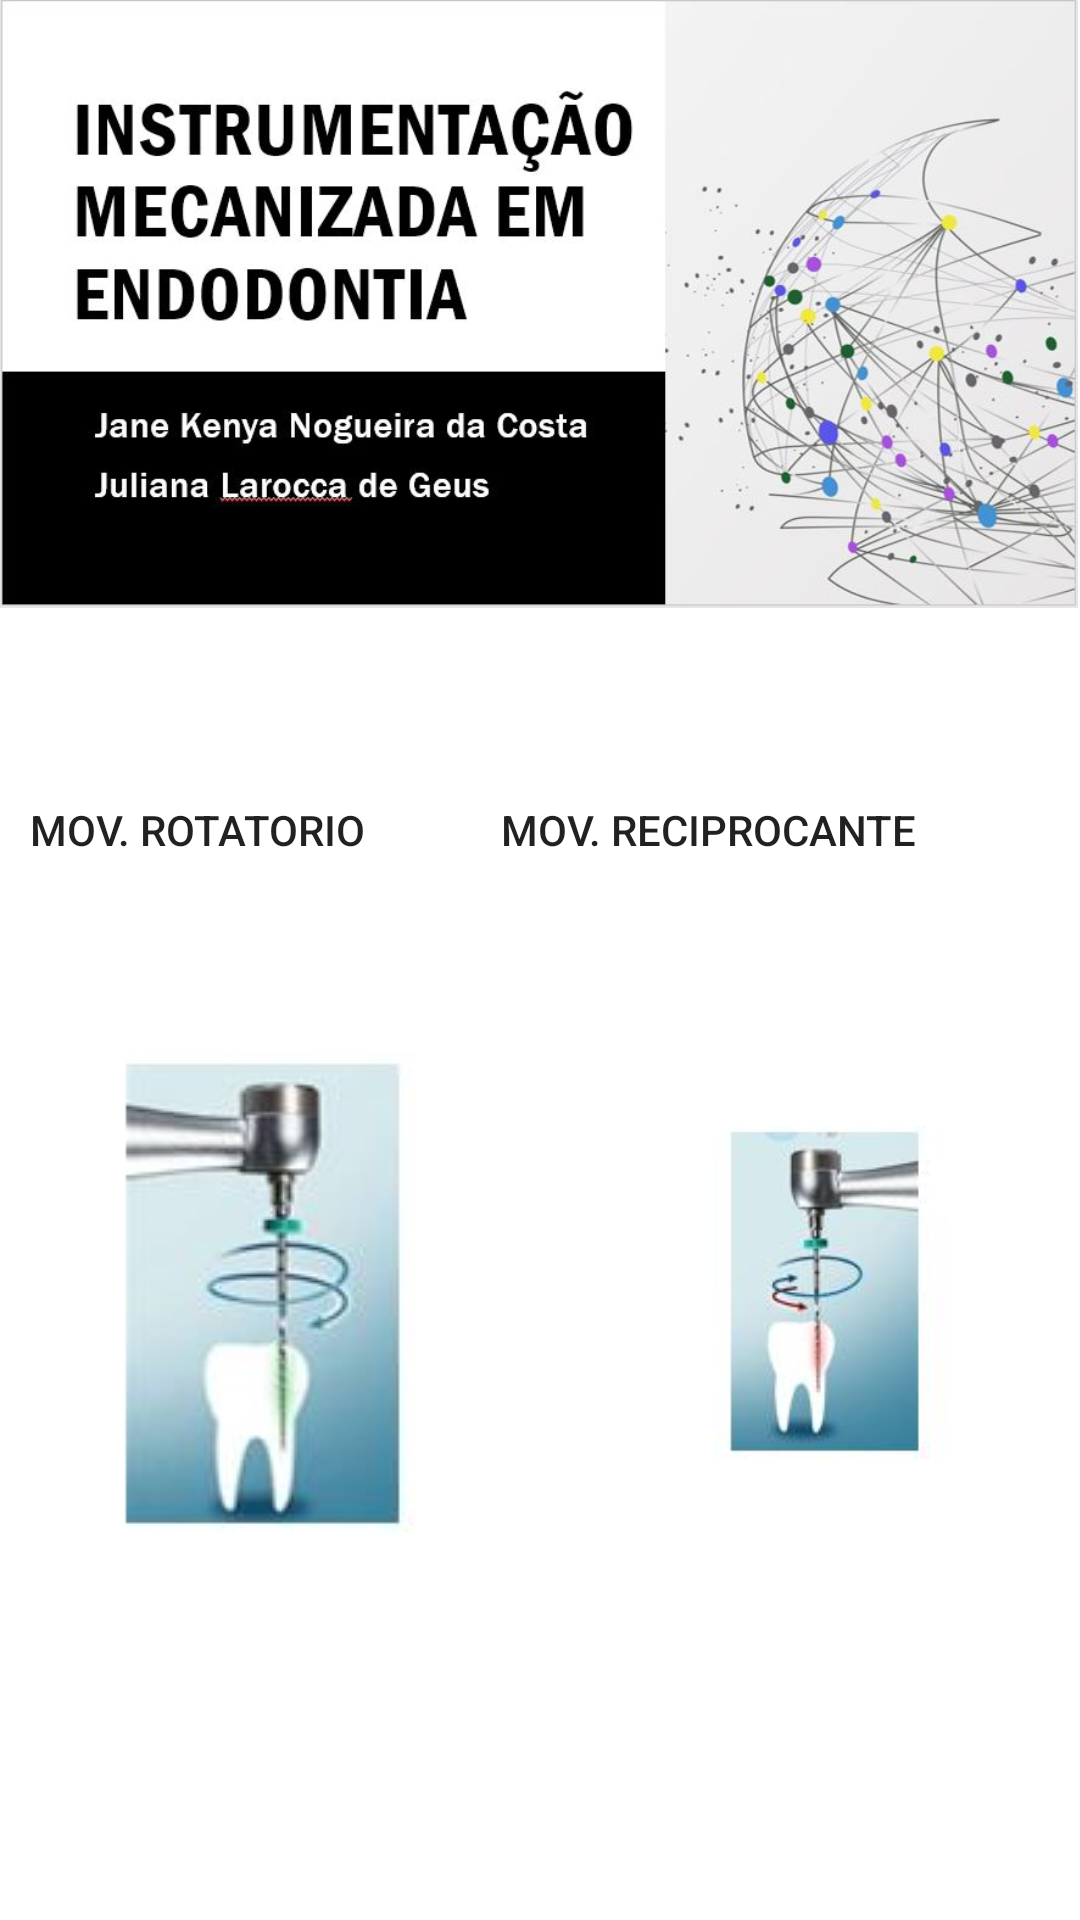

Reconstruct the res/layout file that produces this screen, plus the resources it refers to.
<!-- AndroidManifest.xml: application theme Theme.InstrumetaçãoMecanizadaEmEndodontia -->
<!-- res/layout/activity_main.xml -->
<?xml version="1.0" encoding="utf-8"?>
<androidx.constraintlayout.widget.ConstraintLayout xmlns:android="http://schemas.android.com/apk/res/android"
    xmlns:app="http://schemas.android.com/apk/res-auto"
    xmlns:tools="http://schemas.android.com/tools"
    android:layout_width="match_parent"
    android:background="@color/white"
    android:layout_height="match_parent"
    tools:context=".MainActivity">

    <ScrollView
        android:layout_width="match_parent"
        android:layout_height="match_parent">

        <RelativeLayout
            android:layout_width="match_parent"
            android:layout_height="match_parent"
            android:orientation="vertical"
            android:background="@color/white">

            <ImageView
                android:id="@+id/imageView6"
                android:layout_width="wrap_content"
                android:layout_height="wrap_content"
                android:adjustViewBounds="true"
                android:scaleType="fitStart"
                app:srcCompat="@drawable/main_new" />


            <Button
                android:id="@+id/Mov_Rotatorio_BTN"
                android:layout_width="wrap_content"
                android:layout_height="wrap_content"
                android:layout_below="@id/imageView6"
                android:layout_marginLeft="10dp"
                android:layout_marginTop="50dp"
                android:layout_marginRight="35dp"
                android:background="@drawable/arredonda"
                android:onClick="Mov_Rot_act"
                android:text="Mov. Rotatorio" />


            <Button
                android:id="@+id/Mov_Reciprocante_BTN"
                android:layout_width="wrap_content"
                android:layout_height="wrap_content"
                android:layout_marginLeft="10dp"
                android:layout_marginTop="50dp"
                android:layout_below="@id/imageView6"
                android:layout_toRightOf="@id/Mov_Rotatorio_BTN"
                android:onClick="MovReciFun"
                android:background="@drawable/arredonda"
                android:text="Mov. Reciprocante" />

            <ImageView
                android:id="@+id/imageView7"
                android:layout_width="wrap_content"
                android:layout_height="wrap_content"
                android:layout_below="@id/Mov_Rotatorio_BTN"
                app:srcCompat="@drawable/rotatorio"
                android:layout_marginLeft="10dp"
                android:layout_marginTop="50dp"
                android:layout_marginRight="40dp"
                  />

            <ImageView
                android:id="@+id/imageView8"
                android:layout_width="wrap_content"
                android:layout_height="wrap_content"
                android:layout_below="@id/Mov_Rotatorio_BTN"
                android:layout_toRightOf="@id/imageView7"
                app:srcCompat="@drawable/reciprocante"
                android:layout_marginLeft="20dp"
                android:layout_marginTop="50dp"
                android:layout_marginRight="40dp"
                 />


        </RelativeLayout>


    </ScrollView>


</androidx.constraintlayout.widget.ConstraintLayout>
<!-- resources referenced by this layout -->
<resources>
  <!-- drawable main_new: jpg bitmap (drawable-v24, 70891 bytes) -->
  <!-- drawable reciprocante: jpg bitmap (drawable-v24, 10890 bytes) -->
  <!-- drawable rotatorio: jpg bitmap (drawable-v24, 10908 bytes) -->
  <style name="Theme.InstrumetaçãoMecanizadaEmEndodontia" parent="Theme.MaterialComponents.DayNight.DarkActionBar">
          
          <item name="colorPrimary">@color/purple_500</item>
          <item name="colorPrimaryVariant">@color/purple_700</item>
          <item name="colorOnPrimary">@color/white</item>
          
          <item name="colorSecondary">@color/teal_200</item>
          <item name="colorSecondaryVariant">@color/teal_700</item>
          <item name="colorOnSecondary">@color/black</item>
          
          <item name="android:statusBarColor" tools:targetApi="l">?attr/colorPrimaryVariant</item>
          
      </style>
  <!-- not gathered from this repository: default colours our renderer supplied (Android Studio template values) -->
  <color name="purple_500">#FF6200EE</color>
  <color name="purple_700">#FF3700B3</color>
  <color name="teal_200">#FF03DAC5</color>
  <color name="teal_700">#FF018786</color>
  <color name="black">#FF000000</color>
  <color name="white">#FFFFFFFF</color>
</resources>
